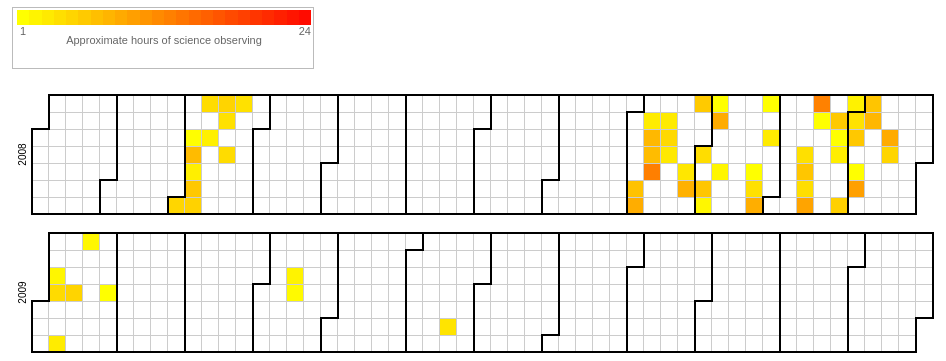
D3 v3 page, settled after 360 driven frames (6 s of simulated time); the page loaded 1 data file(s).



var width = 960,
    height = 136,
    cellSize = 17; // cell size

var day = d3.time.format("%w"),
    week = d3.time.format("%U"),
    percent = d3.format(".1%"),
    format = d3.time.format("%Y-%m-%d");

var color = d3.scale.linear()
            .domain([1, 24])
            .range(["yellow", "red"]);

var svg = d3.select("body").selectAll("svg")
    .data(d3.range(2008, 2010))
  .enter().append("svg")
    .attr("width", width)
    .attr("height", height)
  .append("g")
    .attr("transform", "translate(" + ((width - cellSize * 53) / 2) + "," + (height - cellSize * 7 - 1) + ")");

svg.append("text")
    .attr("transform", "translate(-6," + cellSize * 3.5 + ")rotate(-90)")
    .style("text-anchor", "middle")
    .text(function(d) { return d; });

var rect = svg.selectAll(".day")
    .data(function(d) { return d3.time.days(new Date(d, 0, 1), new Date(d + 1, 0, 1)); })
  .enter().append("rect")
    .attr("class", "day")
    .attr("width", cellSize)
    .attr("height", cellSize)
    .attr("x", function(d) { return week(d) * cellSize; })
    .attr("y", function(d) { return day(d) * cellSize; })
    .datum(format);

rect.append("title")
    .text(function(d) { return d; });

svg.selectAll(".month")
    .data(function(d) { return d3.time.months(new Date(d, 0, 1), new Date(d + 1, 0, 1)); })
  .enter().append("path")
    .attr("class", "month")
    .attr("d", monthPath);

d3.csv("LeoBarriault.csv", function(error, csv) {
  var data = d3.nest()
    .key(function(d) { return d.Date; })
    .rollup(function(d) { return d[0].Time; })
    .map(csv);
  rect.filter(function(d) { return d in data; })
      .style("fill", function(d) { return color(data[d]); })
      .attr("class", function(d) { return "day"; })
    .select("title")
      .text(function(d) { return d + ": " + Math.round(data[d]) + " hour(s)"; });
});

function monthPath(t0) {
  // console.log(t0);
  var t1 = new Date(t0.getFullYear(), t0.getMonth() + 1, 0),
      d0 = +day(t0), w0 = +week(t0),
      d1 = +day(t1), w1 = +week(t1);
  return "M" + (w0 + 1) * cellSize + "," + d0 * cellSize
      + "H" + w0 * cellSize + "V" + 7 * cellSize
      + "H" + w1 * cellSize + "V" + (d1 + 1) * cellSize
      + "H" + (w1 + 1) * cellSize + "V" + 0
      + "H" + (w0 + 1) * cellSize + "Z";
}

d3.select(self.frameElement).style("height", "2910px");

colorlegend("#mylegend", color, "linear", {title: "Approximate hours of science observing", boxHeight: 15, boxWidth: 30});


// ── colorlegend.js
/*jshint browser:true, indent:2, globalstrict: true, laxcomma: true, laxbreak: true */
/*global d3:true */

/*
 * colorlegend
 *
 * This script can be used to draw a color legend for a 
 * [d3.js scale](https://github.com/mbostock/d3/wiki/Scales) 
 * on a specified html div element. 
 * [d3.js](http://mbostock.github.com/d3/) is required.
 *
 */

'use strict';

var colorlegend = function (target, scale, type, options) {

  var scaleTypes = ['linear', 'quantile', 'ordinal']
    , found = false
    , opts = options || {}
    , boxWidth = opts.boxWidth || 20        // width of each box (int)
    , boxHeight = opts.boxHeight || 20      // height of each box (int)
    , title = opts.title || null            // draw title (string)
    , fill = opts.fill || false             // fill the element (boolean)
    , linearBoxes = opts.linearBoxes || 24   // number of boxes for linear scales (int)
    , htmlElement = document.getElementById(target.substring(0, 1) === '#' ? target.substring(1, target.length) : target)  // target container element - strip the prefix #
    , w = htmlElement.offsetWidth           // width of container element
    , h = htmlElement.offsetHeight          // height of container element
    , colors = []
    , padding = [2, 4, 10, 4]               // top, right, bottom, left
    , boxSpacing = type === 'ordinal' ? 3 : 0 // spacing between boxes
    , titlePadding = title ? 11 : 0
    , domain = scale.domain()
    , range = scale.range()    
    , i = 0;

  // check for valid input - 'quantize' not included
  for (i = 0 ; i < scaleTypes.length ; i++) {
    if (scaleTypes[i] === type) {
      found = true;
      break;
    }
  }
  if (! found)
    throw new Error('Scale type, ' + type + ', is not suported.');

  
  // setup the colors to use
  if (type === 'quantile') {
    colors = range;
  }
  else if (type === 'ordinal') {
    for (i = 0 ; i < domain.length ; i++) {
      colors[i] = range[i];
    }
  }
  else if (type === 'linear') {
    var min = domain[0];
    var max = domain[domain.length - 1];
    for (i = 0; i < linearBoxes ; i++) {
      colors[i] = scale(min + i * ((max - min) / linearBoxes));
    }
  }
  
  // check the width and height and adjust if necessary to fit in the element
  // use the range if quantile
  if (fill || w < (boxWidth + boxSpacing) * colors.length + padding[1] + padding[3]) {
    boxWidth = (w - padding[1] - padding[3] - (boxSpacing * colors.length)) / colors.length;
  }
  if (fill || h < boxHeight + padding[0] + padding[2] + titlePadding) {  
    boxHeight = h - padding[0] - padding[2] - titlePadding;    
  }
  
  // set up the legend graphics context
  var legend = d3.select(target)
    .append('svg')
      .attr('width', w)
      .attr('height', h)
    .append('g')
      .attr('class', 'colorlegend')
      .attr('transform', 'translate(' + padding[3] + ',' + padding[0] + ')')
      .style('font-size', '11px')
      .style('fill', '#666');
      
  var legendBoxes = legend.selectAll('g.legend')
      .data(colors)
    .enter().append('g');

  // value labels
  legendBoxes.append('text')
      .attr('class', 'colorlegend-labels')
      .attr('dy', '.71em')
      .attr('x', function (d, i) {
        return i * (boxWidth + boxSpacing) + (type !== 'ordinal' ? (boxWidth / 2) : 0);
      })
      .attr('y', function () {
        return boxHeight + 2;
      })
      .style('text-anchor', function () {
        return type === 'ordinal' ? 'start' : 'middle';
      })
      .style('pointer-events', 'none')
      .text(function (d, i) {
        // show label for all ordinal values
        if (type === 'ordinal') {
          return domain[i];
        }
        // show only the first and last for others
        else {
          if (i === 0)
            return domain[0];
          if (i === colors.length - 1) 
            return domain[domain.length - 1];
        }
      });

  // the colors, each color is drawn as a rectangle
  legendBoxes.append('rect')
      .attr('x', function (d, i) { 
        return i * (boxWidth + boxSpacing);
      })
      .attr('width', boxWidth)
      .attr('height', boxHeight)
      .style('fill', function (d, i) { return colors[i]; });
  
  // show a title in center of legend (bottom)
  if (title) {
    legend.append('text')
        .attr('class', 'colorlegend-title')
        .attr('x', (colors.length * (boxWidth / 2)))
        .attr('y', boxHeight + titlePadding)
        .attr('dy', '.71em')
        .style('text-anchor', 'middle')
        .style('pointer-events', 'none')
        .text(title);
  }
    
  return this;
};


### data: LeoBarriault.csv
Date, Time
2008-03-01, 4.702
2008-03-04, 1.093
2008-03-05, 7.109
2008-03-06, 2.456
2008-03-07, 5.919
2008-03-08, 5.079
2008-03-09, 4.195
2008-03-11, 2.327
2008-03-16, 4.921
2008-03-17, 3.715
2008-03-19, 4.18
2008-03-23, 3.724
2008-09-05, 6.511
2008-09-06, 8.355
2008-09-08, 2.68
2008-09-09, 7.43
2008-09-10, 7.04
2008-09-11, 12.57
2008-09-15, 2.846
2008-09-16, 4.458
2008-09-17, 3.02
2008-09-25, 3.148
2008-09-26, 8.019
2008-09-28, 5.8
2008-10-01, 4.046
2008-10-03, 6.166
2008-10-04, 1.749
2008-10-05, 0.7408
2008-10-06, 8.483
2008-10-09, 1.771
2008-10-23, 0.7761
2008-10-24, 3.81
2008-10-25, 8.331
2008-10-26, 0.8503
2008-10-28, 2.761
2008-11-12, 3.767
2008-11-13, 6.105
2008-11-14, 3.936
2008-11-15, 9.186
2008-11-16, 12.34
2008-11-17, 0.1675
2008-11-24, 5.847
2008-11-25, 0.7467
2008-11-26, 2.575
2008-11-29, 5.258
2008-11-30, 2.141
2008-12-01, 3.6
2008-12-02, 5.99
2008-12-04, 0.2525
2008-12-05, 9.609
2008-12-07, 6.268
2008-12-08, 7.457
2008-12-16, 8.543
2008-12-17, 4.776
2009-01-06, 1.781
2009-01-07, 4.211
2009-01-10, 2.718
2009-01-14, 4.918
2009-01-18, 1.759
2009-01-28, 0.5792
... 3 more rows